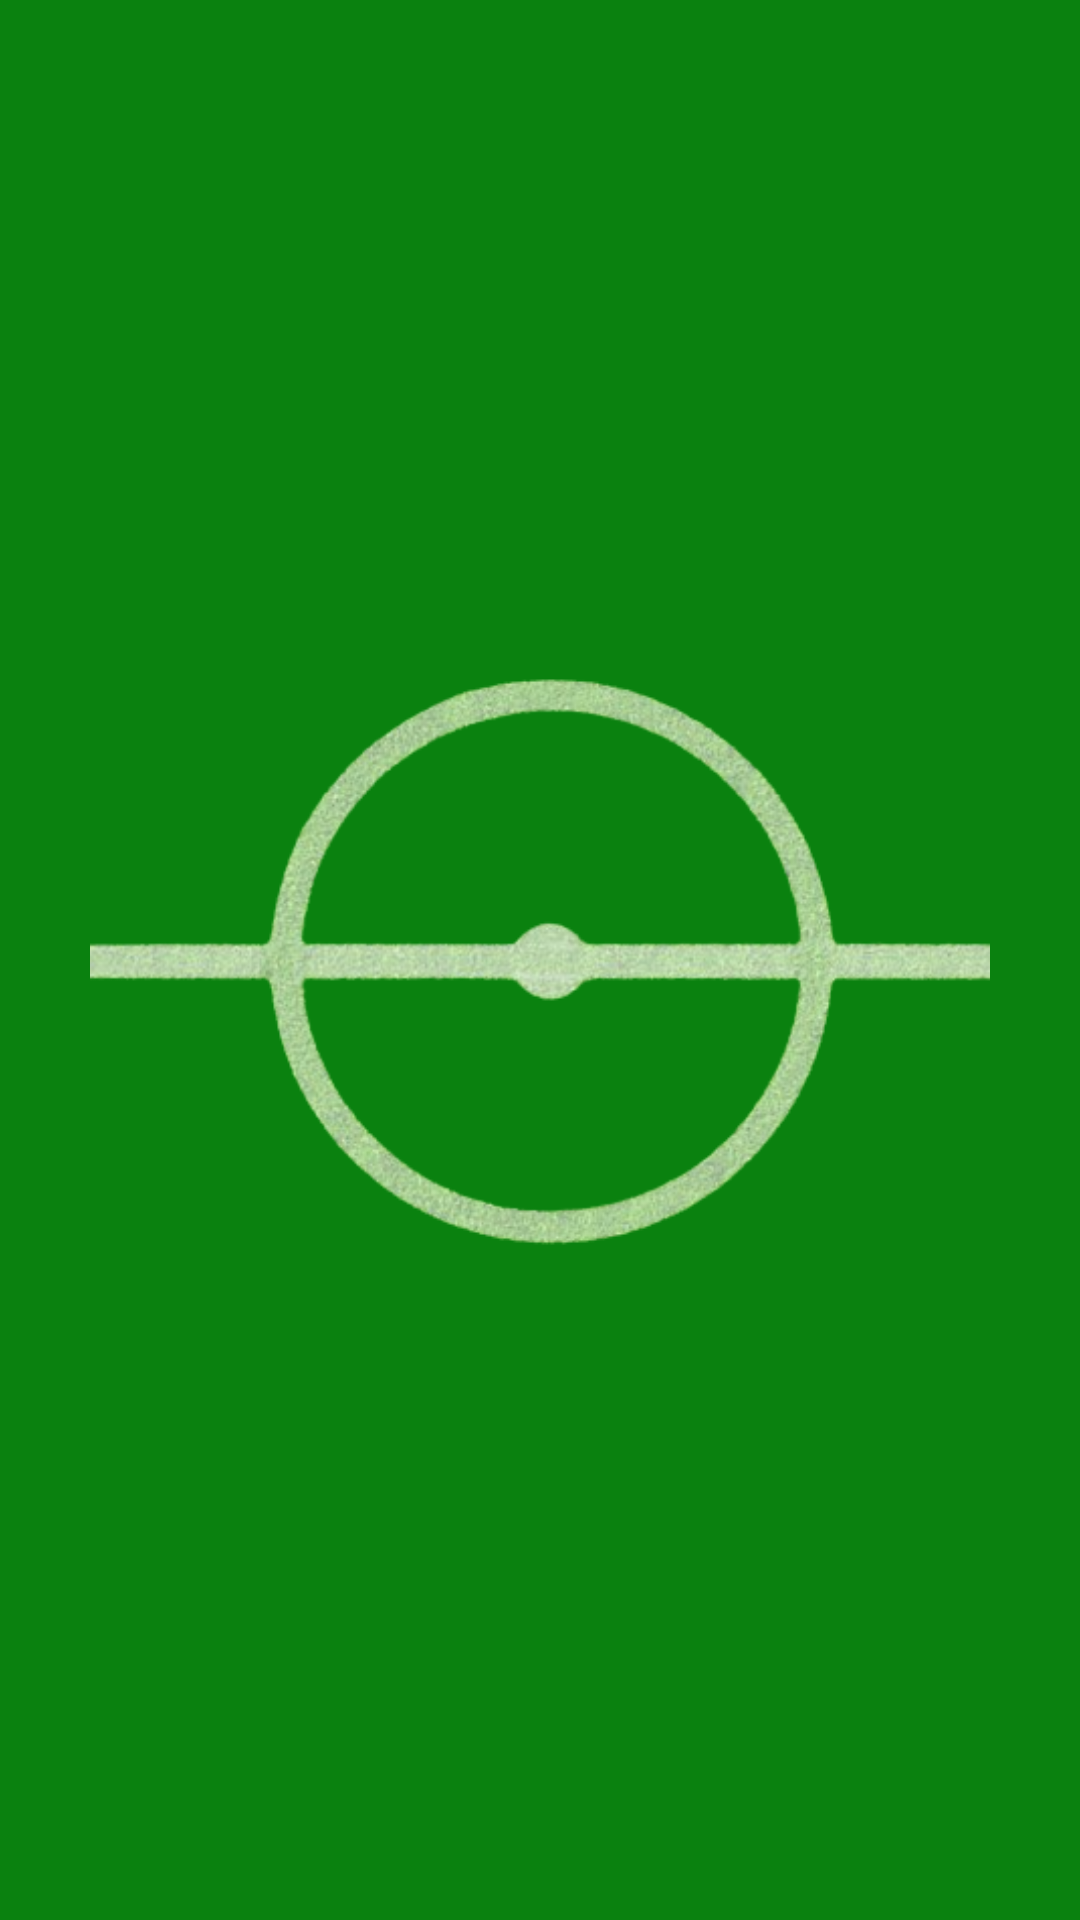

This screen was rendered from an Android layout file. Write that file and the resources it references.
<!-- AndroidManifest.xml: application theme Theme.AppCompat.NoActionBar -->
<!-- res/layout/activity_splash.xml -->
<?xml version="1.0" encoding="utf-8"?>
<androidx.constraintlayout.widget.ConstraintLayout
    xmlns:android="http://schemas.android.com/apk/res/android"
    xmlns:app="http://schemas.android.com/apk/res-auto"
    xmlns:tools="http://schemas.android.com/tools"
    android:layout_width="match_parent"
    android:layout_height="match_parent"
    android:background="@drawable/constraintbackground"
    tools:context=".view.SplashActivity">



    <ImageView
        android:id="@+id/splashImage"
        android:layout_width="300dp"
        android:layout_height="300dp"
        app:layout_constraintBottom_toBottomOf="parent"
        app:layout_constraintEnd_toEndOf="parent"
        app:layout_constraintStart_toStartOf="parent"
        app:layout_constraintTop_toTopOf="parent"
        app:srcCompat="@drawable/middlecircle" />




</androidx.constraintlayout.widget.ConstraintLayout>
<!-- resources referenced by this layout -->
<resources>
  <!-- drawable constraintbackground (drawable) -->
  <?xml version="1.0" encoding="utf-8"?>
  <shape xmlns:android="http://schemas.android.com/apk/res/android">
   <gradient  android:angle="-90"
       android:startColor="@color/middleColor"
       android:centerColor="@color/middleColor"
       android:endColor="@color/middleColor"
       ></gradient>
  </shape>
  <!-- drawable middlecircle: png bitmap (drawable, 66931 bytes) -->
  <color name="middleColor">#0A810F</color>
</resources>
